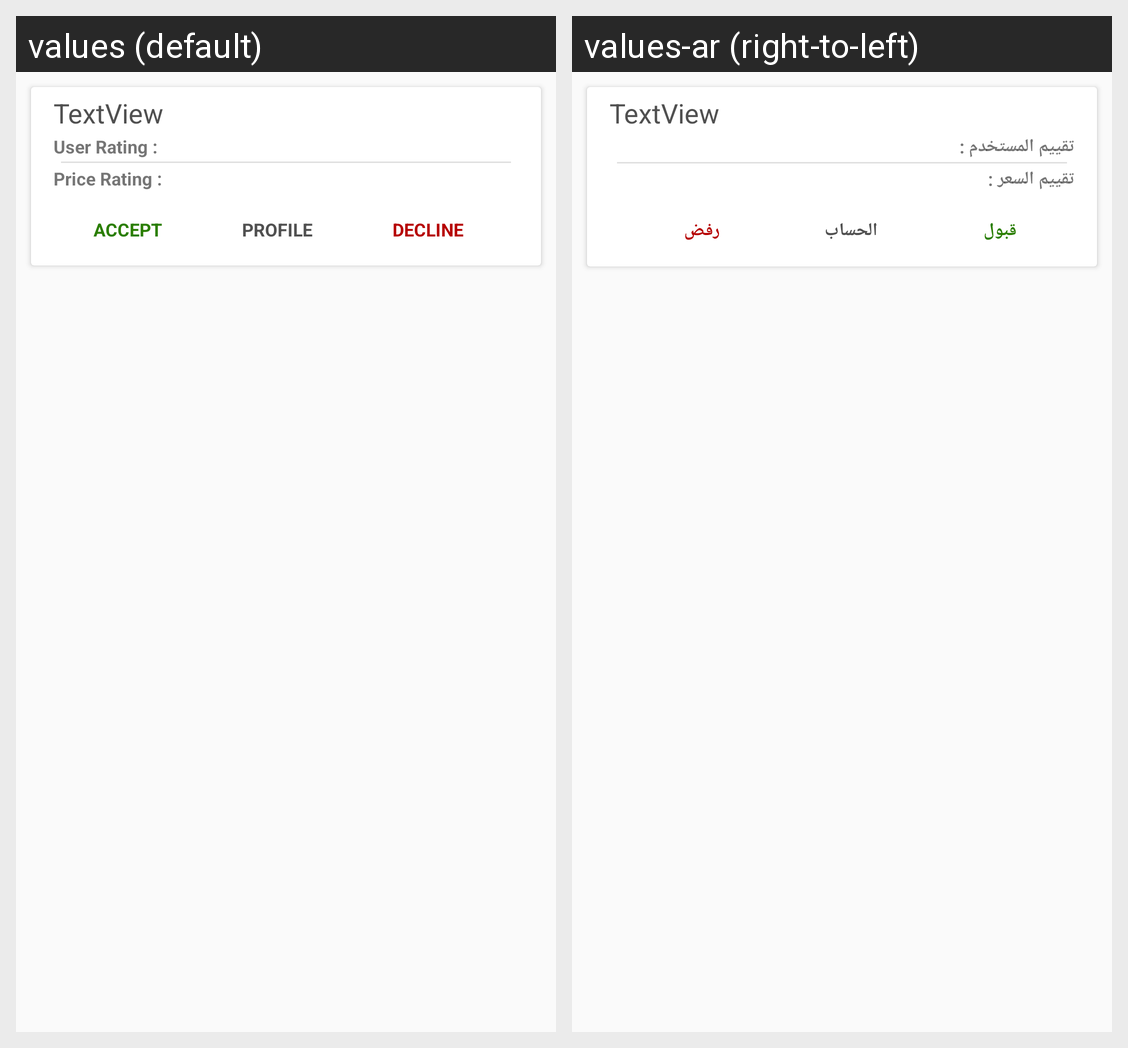

This grid shows one Android layout under two languages. Give, for every string resource on the screen, its name, the default text and each shown locale's text.
Android screen res/layout/fragment_my_request_listview_items.xml rendered under 2 locales, left to right: values (default), values-ar (right-to-left). Device: Nexus 5 (rendered at 1080×1920; each locale shown at half size, 540×960, under a caption strip naming it); theme AppTheme.
Strings drawn on this screen, with the default value and each locale's value (text and hints the layout hard-codes, and strings that could not be matched under every locale, appear in the picture but are not listed):

list_item_user_rating_text
  values: User Rating :
  values-ar: تقييم المستخدم :

list_item_price_rating_text
  values: Price Rating :
  values-ar: تقييم السعر :

my_request_accept_btn
  values: Accept
  values-ar: قبول

list_item_profile_text
  values: Profile
  values-ar: الحساب

my_request_decline_btn
  values: Decline
  values-ar: رفض
